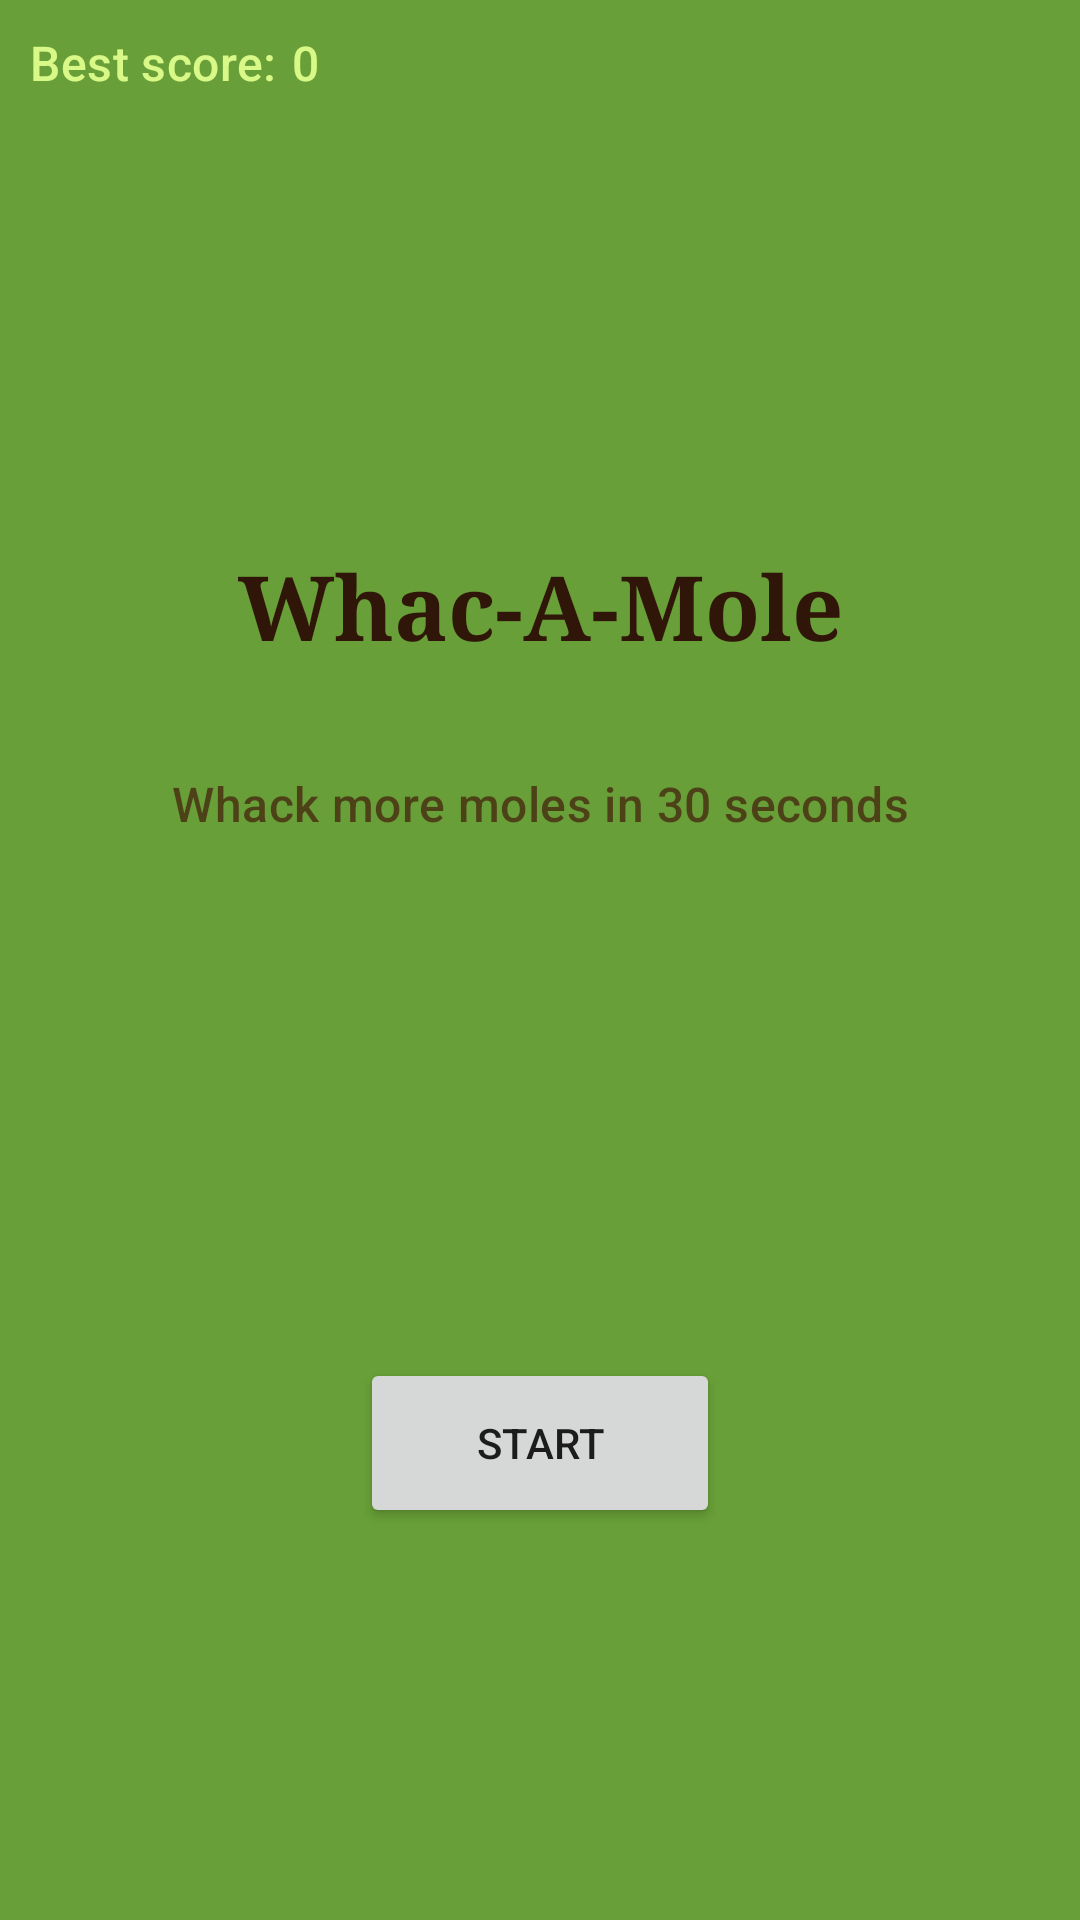

Android layout source for this screen:
<!-- AndroidManifest.xml: application theme Theme.WhacAMole -->
<!-- res/layout/fragment_menu.xml -->
<?xml version="1.0" encoding="utf-8"?>
<LinearLayout xmlns:android="http://schemas.android.com/apk/res/android"
    android:layout_width="match_parent"
    android:layout_height="match_parent"
    android:orientation="vertical"
    android:weightSum="20"
    android:background="@color/green_200">

    <LinearLayout
        android:layout_width="match_parent"
        android:layout_height="wrap_content"
        android:orientation="horizontal"
        android:layout_margin="10dp">
        <TextView
            android:layout_width="wrap_content"
            android:layout_height="wrap_content"
            android:text="@string/best_score"
            android:textAppearance="@style/TextAppearance.Material3.TitleMedium"
            android:textColor="@color/yellow"/>
        <TextView
            android:id="@+id/bestScoreMenu"
            android:layout_width="wrap_content"
            android:layout_height="wrap_content"
            android:layout_marginLeft="5dp"
            android:text="0"
            android:textAppearance="@style/TextAppearance.Material3.TitleMedium"
            android:textColor="@color/yellow"/>
    </LinearLayout>


    <TextView
        android:layout_width="match_parent"
        android:layout_height="wrap_content"
        android:layout_weight="2"
        android:text="@string/app_name"
        android:textAlignment="center"
        android:fontFamily="serif"
        android:textStyle="bold"
        android:textSize="30sp"
        android:layout_marginTop="140dp"
        android:textColor="@color/brown_500"/>
    <TextView
        android:layout_width="match_parent"
        android:layout_height="wrap_content"
        android:layout_weight="10"
        android:text="@string/game_description"
        android:textAlignment="center"
        android:textAppearance="@style/TextAppearance.Material3.TitleMedium"
        android:textColor="@color/brown_200"/>

    <Button
        android:layout_width="120dp"
        android:layout_height="wrap_content"
        android:id="@+id/startButton"
        android:layout_weight="0.5"
        android:text="@string/start"
        android:layout_gravity="center"
        />


</LinearLayout>
<!-- resources referenced by this layout -->
<resources>
  <color name="brown_200">#B9431D0D</color>
  <color name="brown_500">#301509</color>
  <color name="green_200">#689F38</color>
  <color name="yellow">#EDE1FF8D</color>
  <string name="app_name">Whac-A-Mole</string>
  <string name="best_score">Best score:</string>
  <string name="game_description">Whack more moles in 30 seconds</string>
  <string name="start">Start</string>
  <style name="Theme.WhacAMole" parent="Theme.MaterialComponents.DayNight.NoActionBar">
          
          <item name="colorPrimary">@color/brown_500</item>
          <item name="colorPrimaryVariant">@color/purple_700</item>
          <item name="colorOnPrimary">@color/white</item>
          
          <item name="colorSecondary">@color/green_200</item>
          <item name="colorSecondaryVariant">@color/teal_700</item>
          <item name="colorOnSecondary">@color/black</item>
          
          <item name="android:statusBarColor" tools:targetApi="l">?attr/colorSecondary</item>
          <item name="android:navigationBarColor">?attr/colorSecondary</item>
          
      </style>
  <color name="purple_700">#FF3700B3</color>
  <color name="white">#FFFFFFFF</color>
  <color name="teal_700">#FF018786</color>
  <color name="black">#FF000000</color>
</resources>
